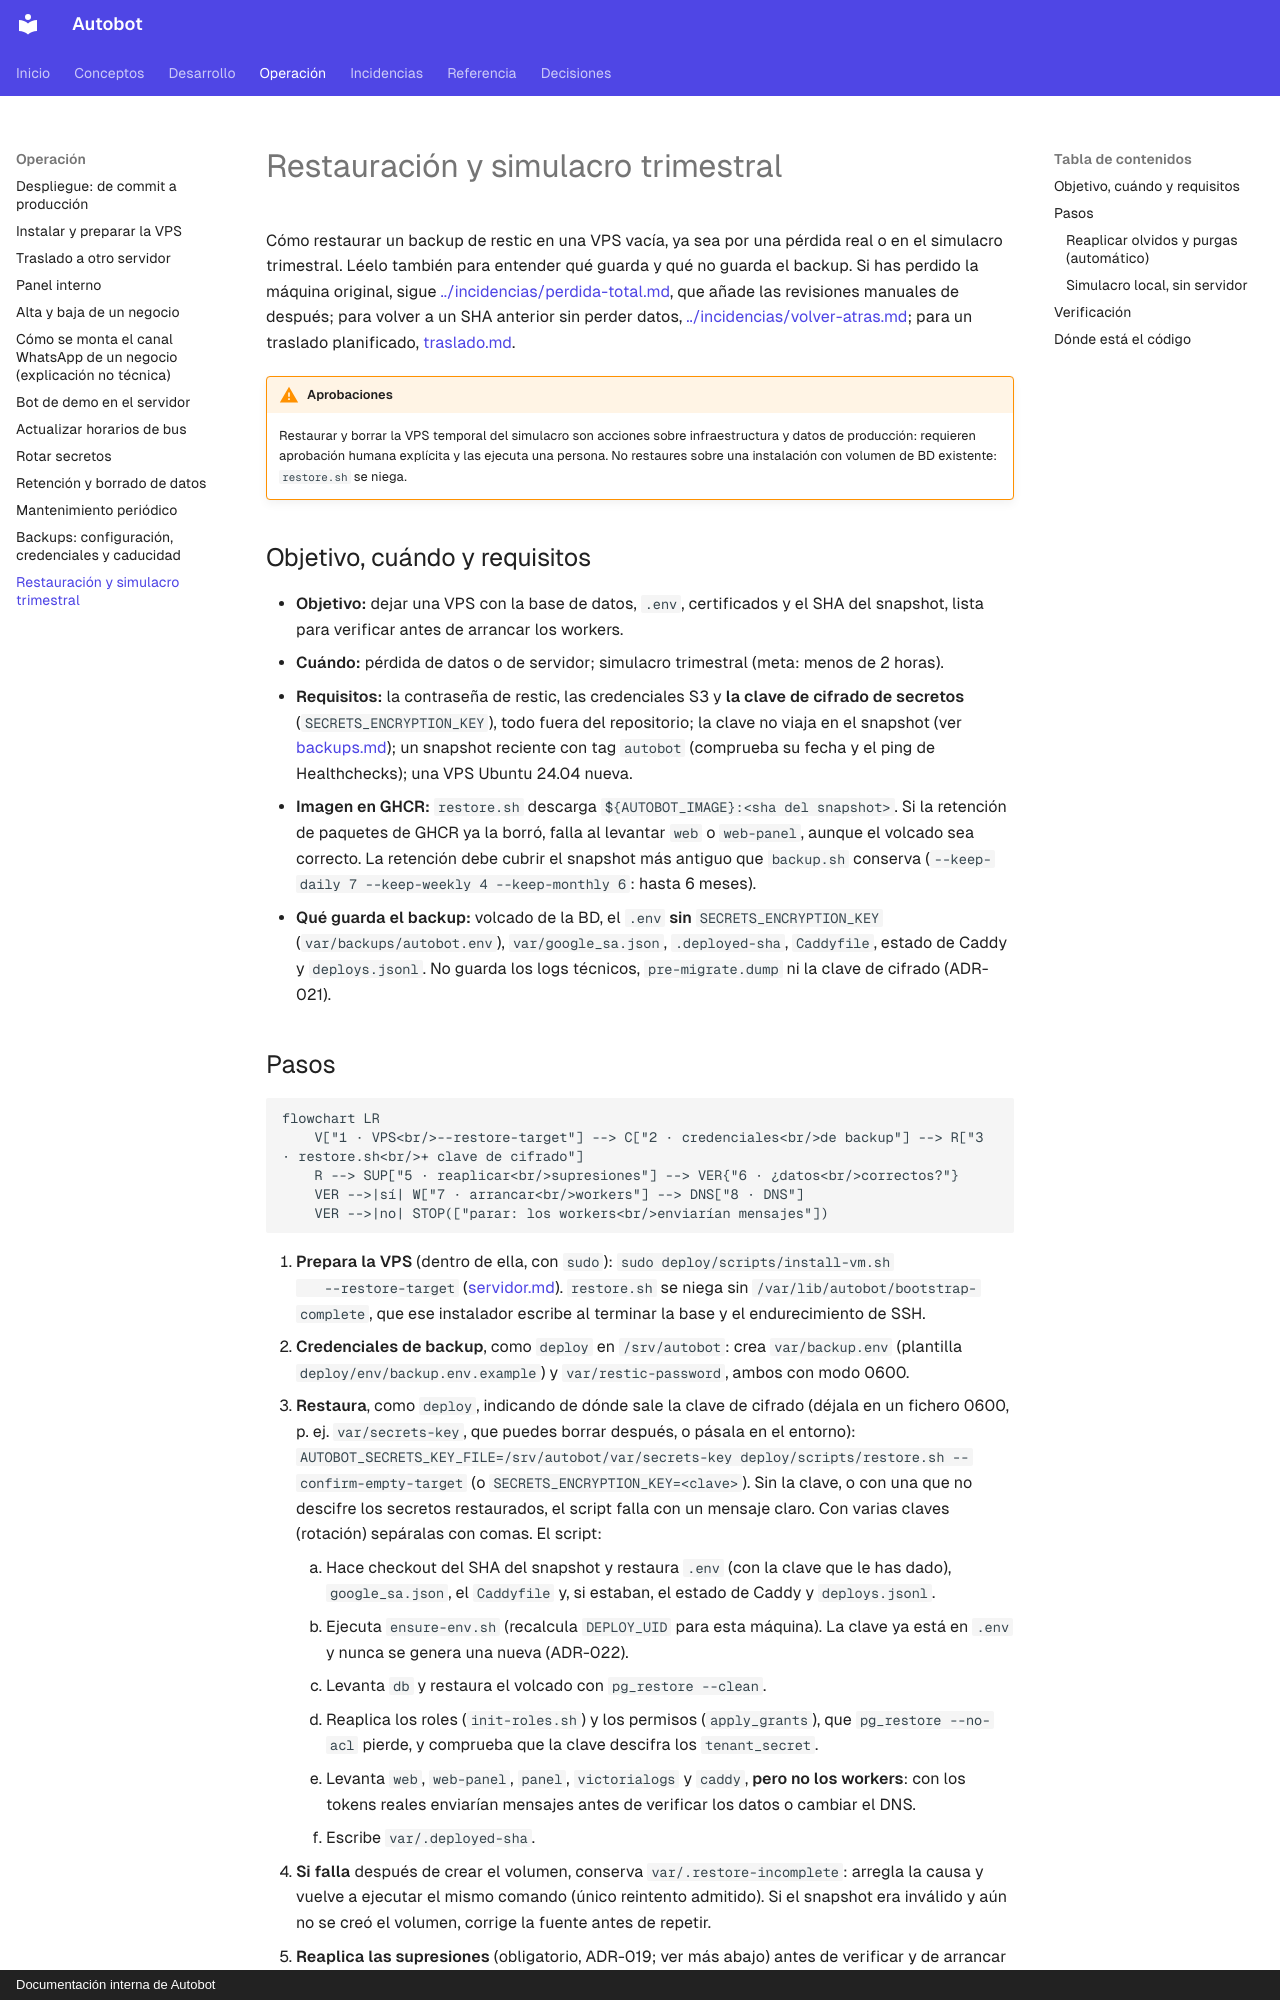

repository: MarianodelRio/autobot · page: procedimientos/restaurar/index.html · generator: mkdocs · copyright: Documentación interna de Autobot

# Restauración y simulacro trimestral

Cómo restaurar un backup de restic en una VPS vacía, ya sea por una pérdida real o en el
simulacro trimestral. Léelo también para entender qué guarda y qué no guarda el backup. Si
has perdido la máquina original, sigue [../incidencias/perdida-total.md](../incidencias/perdida-total.md),
que añade las revisiones manuales de después; para volver a un SHA anterior sin perder
datos, [../incidencias/volver-atras.md](../incidencias/volver-atras.md); para un traslado
planificado, [traslado.md](traslado.md).

!!! warning "Aprobaciones"
    Restaurar y borrar la VPS temporal del simulacro son acciones sobre infraestructura y
    datos de producción: requieren aprobación humana explícita y las ejecuta una persona.
    No restaures sobre una instalación con volumen de BD existente: `restore.sh` se niega.

## Objetivo, cuándo y requisitos

- **Objetivo:** dejar una VPS con la base de datos, `.env`, certificados y el SHA del
  snapshot, lista para verificar antes de arrancar los workers.
- **Cuándo:** pérdida de datos o de servidor; simulacro trimestral (meta: menos de 2 horas).
- **Requisitos:** la contraseña de restic, las credenciales S3 y **la clave de cifrado de
  secretos** (`SECRETS_ENCRYPTION_KEY`), todo fuera del repositorio; la clave no viaja en el
  snapshot (ver [backups.md](backups.md));
  un snapshot reciente con tag `autobot` (comprueba su fecha y el ping de Healthchecks);
  una VPS Ubuntu 24.04 nueva.
- **Imagen en GHCR:** `restore.sh` descarga `${AUTOBOT_IMAGE}:<sha del snapshot>`. Si la
  retención de paquetes de GHCR ya la borró, falla al levantar `web` o `web-panel`, aunque el volcado sea
  correcto. La retención debe cubrir el snapshot más antiguo que `backup.sh` conserva
  (`--keep-daily 7 --keep-weekly 4 --keep-monthly 6`: hasta 6 meses).
- **Qué guarda el backup:** volcado de la BD, el `.env` **sin** `SECRETS_ENCRYPTION_KEY`
  (`var/backups/autobot.env`), `var/google_sa.json`, `.deployed-sha`, `Caddyfile`, estado de
  Caddy y `deploys.jsonl`. No guarda los logs técnicos, `pre-migrate.dump` ni la clave de
  cifrado (ADR-021).
